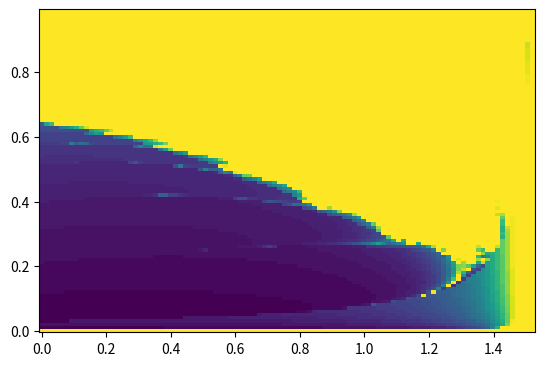

Python code for this plot:
import numpy as np
import math
import matplotlib.pyplot as plt
import random


pi=np.pi

def cos(x):
    return np.cos(x)

def sin(x):
    return np.sin(x)

def make_ngon(n):
    # Makes the heaxagonal bounds
    if n == 4:
        return ([1, 1, -1, -1, 1],[-1, 1, 1, -1, -1])
    tabX=[1]
    tabY=[0]
    for i in range(1,n+1):
        tabX+=[np.cos(i*2*np.pi/n)]
        tabY+=[np.sin(i*2*np.pi/n)]
    # print(tabX)
    # print(tabY)
    print(tabX)
    return (tabX,tabY)

def getLines(tabX,tabY,n):
    # Gets the vertices and vectors of the hexagonal table for plotting
    lineEqs=[]
    for i in range(0,n):
        vX=tabX[i+1]-tabX[i]
        vY=tabY[i+1]-tabY[i]
        lineEqs.append([tabX[i],tabY[i],vX,vY])
    return lineEqs

def mat_mul(Rinv,T,R,vX,vY,vS):
    # Matrix multiplication function
    V=[[vS],[vX],[vY]]
    V= np.matmul(R,V)
    V = np.matmul(T,V)
    V = np.matmul(Rinv,V)
    return (float(V[1][0]),float(V[2][0]),float(V[0][0]))

def rotate(x):
    # Creates a rotational matrix
    return np.matrix([[1,0,0],[0,cos(x),sin(x)],[0,-sin(x),cos(x)]],dtype=float)

def reflect(pX,pY,vX,vY,vS):
    # No-slip reflection on the disperser
    Tr = [[-cos(eta*pi),sin(eta*pi),0],[sin(eta*pi),cos(eta*pi),0],[0,0,-1]]
    if pX==0 and pY>0:
        Rinv=rotate(0)
        R=rotate(0)
        (vX,vY,vS)=mat_mul(Rinv,Tr,R,vX,vY,vS)
    elif pX==0 and pY<0:
        Rinv=rotate(-np.pi)
        R=rotate(np.pi)
        (vX,vY,vS)=mat_mul(Rinv,Tr,R,vX,vY,vS)
    else:
        if (pX>0 and pY>=0):
            normalAng=np.arctan(pY/pX)
        elif(pX<0 and pY>=0):
            normalAng=np.pi+np.arctan(pY/pX)
        elif (pX<0 and pY<=0):
            normalAng=np.pi+np.arctan(pY/pX)
        else:
            normalAng=2*np.pi+np.arctan(pY/pX)
        Rinv=rotate(np.pi/2-normalAng)
        R=rotate(normalAng-np.pi/2)
        (vX,vY,vS)=mat_mul(Rinv,Tr,R,vX,vY,vS)
    return (vX,vY,vS)

def BilliardIte(pX,pY,vX,vY,vS,tabL,wall,r,isTorus,time):
    bestDistance=1000
    D=((2*pY*vY+2*pX*vX)**2-4*(vX**2+vY**2)*(pY**2+pX**2-r**2))
    if D>=0 and isTorus:
        # This if statement checks the collision with the disperser by solving for time t
        t1=(-2*pY*vY-2*pX*vX+D**0.5)/(2*(vX**2+vY**2))
        t2=(-2*pY*vY-2*pX*vX-D**0.5)/(2*(vX**2+vY**2))
        if t1<0 and t2<0:
            pass
        else:
            for i in [t1,t2]:
                if i<0:
                    continue
                newPx=pX+vX*i
                newPy=pY+vY*i
                newNorm=((pX-newPx)**2+(pY-newPy)**2)**0.5
                if newNorm<bestDistance:
                    bestDistance=newNorm
                    bestPx=newPx
                    bestPy=newPy
                    besttime=i
                    bestxTravel=vX*i
                    bestyTravel=vY*i
            time+=besttime
            return (bestPx,bestPy,vX,vY,vS,False,-1,time,bestxTravel,bestyTravel)

    elif(not isTorus):
        # if we pass in a point on the disperser we call reflect
        vX,vY,vS=reflect(pX,pY,vX,vY,vS)

    # If it misses the disperser and we are not passing in a point on the disperser
    # we check for collisions with the boundaries.
    for i in range(0,len(tabL)):
        if i==wall:
            continue
        if (tabL[i][2]*vY-tabL[i][3]*vX) == 0:
            # print('WARNING DIVISION BY ZERO LINE 113')
            continue
        t=(tabL[i][1]*tabL[i][2]+tabL[i][3]*pX-tabL[i][3]*tabL[i][0]-tabL[i][2]*pY)/(tabL[i][2]*vY-tabL[i][3]*vX)
        if t<0:
            continue
        newPx=pX+vX*t
        newPy=pY+vY*t
        newNorm=((pX-newPx)**2+(pY-newPy)**2)**0.5
        if newNorm<bestDistance:
            bestDistance=newNorm
            bestPx=newPx
            bestPy=newPy
            bestWall=i
            besttime=t
            bestxTravel=vX*t
            bestyTravel=vY*t
    time+=besttime
    return (bestPx,bestPy,vX,vY,vS,True,bestWall,time,bestxTravel,bestyTravel)

def torus(pX,pY,wall):
    # Makes the torus effect. Instead of reflecting it starts on the opposite side of the hexagonal bounds.
    if(wall==1 or wall==4):
        pY=-pY
        if wall==1:
            wall=4
        else:
            wall=1
    elif(wall==0 or wall==3):
        rDis=(pX**2+pY**2)**0.5
        if wall==0:
            ang=np.arctan(pY/pX)
            pX=rDis*np.cos(4/3*np.pi-ang)
            pY=rDis*np.sin(4/3*np.pi-ang)
            wall=3
        else:
            ang=np.arctan(pY/pX)
            pX=rDis*np.cos(1/3*np.pi-ang)
            pY=rDis*np.sin(1/3*np.pi-ang)
            wall=0
    elif(wall==2 or wall==5):
        rDis=(pX**2+pY**2)**0.5
        if wall==2:
            ang=np.arctan(pY/pX)
            pX=rDis*np.cos(10/6*np.pi-ang)
            pY=rDis*np.sin(10/6*np.pi-ang)
            wall=5
        else:
            ang=np.arctan(pY/pX)
            pX=rDis*np.cos(2/3*np.pi-ang)
            pY=rDis*np.sin(2/3*np.pi-ang)
            wall=2

    else:
        print("WARNING: VERTEX HIT")
    return (pX,pY,wall)

def box(pX,pY,wall):
    # Makes the torus effect. Instead of reflecting it starts on the opposite side of the hexagonal bounds.
    if(wall==0 or wall==2):
        pX=-pX
        if wall==0:
            wall=2
        else:
            wall=0
    elif(wall==1 or wall==3):
        pY=-pY
        if wall==1:
            wall=3
        else:
            wall=1
    else:
        print("WARNING: VERTEX HIT")
    return (pX,pY,wall)

def getXYAng(r,epsilon,n):
    # Gets initial positions with angles.
    xyPos=[[],[],[],[]]
    for sang in np.linspace(0,np.pi/2-0.05,n):
        x=r*cos(sang)
        y=r*sin(sang)
        if(y<0):
            y-=epsilon
        else:
            y+=epsilon
        angle = 0

        xyPos[0].append(x)
        xyPos[1].append(y)
        xyPos[2].append(angle)
        xyPos[3].append(sang)
    return xyPos
################################################################################
################################ Interact ######################################
################################################################################
r=0
sides=4
eta= np.arccos(1/3)/np.pi
N=50
grid=100
perturbation = 0.01
################################################################################
################################################################################
epsilon=0.0001
########################## TRAJECTORY MAP ######################################


fname='sinayExp('+str(round(eta,3))+')_p'+str(round(perturbation,3))+'_grid' + str(grid)
fig, ax = plt.subplots()
ax.set_aspect('equal')

phiAx = np.linspace(0,np.pi/2-0.05,grid) #start and end needs to be same as in geXYAng() steps needs to be +1
rAx = np.linspace(0,0.99,grid) #start and end needs to be same as in r in linspace below steps needs to be +1
nColAx = np.zeros((grid,grid))
iCol = 0
iRow = 0

for r in rAx:
    xyang=getXYAng(r,epsilon,grid)
    for px,py,startAng,phiAng in zip(xyang[0],xyang[1],xyang[2],xyang[3]):
        pX=px
        pY=py
        vX=np.cos(startAng)
        vY=np.sin(startAng)
        vS=-vX*np.sin(phiAng)/(((1-np.cos(np.pi*eta))/(np.cos(np.pi*eta)+1))**0.5)+perturbation
        norm=(vX**2+vY**2+vS**2)**0.5
        vX=vX/norm
        vY=vY/norm
        vS=vS/norm
        isTorus=True # Don't change unless we are starting on the disperses
        wall=-1
        time=0
        nCol = -1

        (tabX,tabY)=make_ngon(sides)
        tabLineEqs=getLines(tabX,tabY,sides)

        for i in range(0,N):
            (pX,pY,vX,vY,vS,isTorus,wall,time,xTravel,yTravel)=BilliardIte(pX,pY,vX,vY,vS,tabLineEqs,wall,r,isTorus,time)
            if pY > r+0.1 or pY<-r-0.1:
                nCol = i
                break
            if isTorus:
                (pX,pY,wall)=box(pX,pY,wall)

        if nCol == -1:
            nCol = N
        nColAx[iRow][iCol] = nCol
        iCol += 1
        iCol = iCol%grid
    iRow += 1

ax.pcolormesh(phiAx, rAx, nColAx, shading='nearest', vmin=nColAx.min(), vmax=nColAx.max())
############################## Save of Show ###################################
plt.savefig(fname+'.eps')
plt.show()
plt.close('all')
